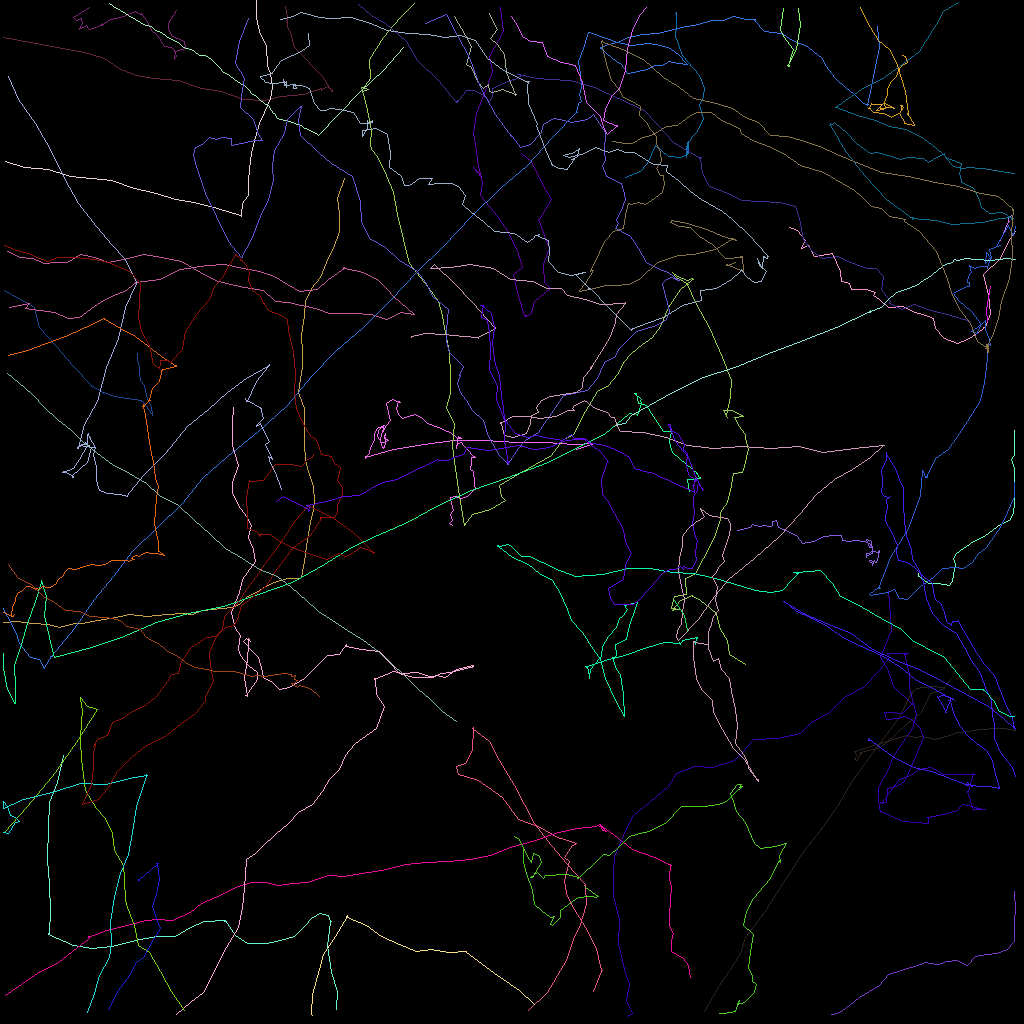

Values plotted in this chart, from the file beside it:
traj_idx, frame, x, y, z
30, 0, 114.7, 71.64, 0.0
30, 1, 114.7, 72.04, 0.0
30, 2, 115, 72.15, 0.0
30, 3, 116, 72.89, 0.0
30, 4, 117.1, 72.88, 0.0
30, 5, 117.9, 73.01, 0.0
30, 6, 118.6, 73.08, 0.0
30, 7, 119.1, 72.65, 0.0
30, 8, 119.1, 71.71, 0.0
30, 9, 119.3, 70.5, 0.0
30, 10, 119.1, 69.74, 0.0
30, 11, 119.5, 69.14, 0.0
30, 12, 120.4, 68.56, 0.0
30, 13, 121.7, 67.61, 0.0
30, 14, 123.2, 66.87, 0.0
30, 15, 124.6, 65.76, 0.0
30, 16, 126.3, 64.9, 0.0
30, 17, 126.6, 64.08, 0.0
30, 18, 126.7, 62.86, 0.0
30, 19, 126.8, 61.92, 0.0
30, 20, 126.7, 59.38, 0.0
30, 21, 126.8, 58.5, 0.0
30, 22, 126.4, 57.35, 0.0
30, 23, 126.8, 56.85, 0.0
30, 24, 126.7, 55.78, 0.0
30, 25, 126.8, 53.76, 0.0
7, 0, 17.11, 44.09, 0.0
7, 1, 17.1, 44.98, 0.0
7, 2, 17.32, 45.73, 0.0
7, 3, 17.42, 46.61, 0.0
7, 4, 17.56, 47.45, 0.0
7, 5, 17.95, 48.15, 0.0
7, 6, 18.08, 48.81, 0.0
7, 7, 18.32, 49.84, 0.0
7, 8, 18.84, 50.78, 0.0
7, 9, 18.97, 51.82, 0.0
7, 10, 19.01, 51.75, 0.0
7, 11, 17.69, 50.14, 0.0
7, 12, 17.62, 50.07, 0.0
7, 13, 17.63, 50.03, 0.0
7, 14, 15.84, 49.74, 0.0
7, 15, 14.19, 49.52, 0.0
7, 16, 12.87, 49.01, 0.0
7, 17, 12.72, 48.99, 0.0
7, 18, 12.86, 49.04, 0.0
7, 19, 12.84, 49.11, 0.0
7, 20, 12.78, 49.03, 0.0
7, 21, 11.4, 48.15, 0.0
7, 22, 11.36, 48.1, 0.0
7, 23, 11.39, 48.26, 0.0
7, 24, 11.48, 48.23, 0.0
7, 25, 9.101, 45.81, 0.0
7, 26, 7.046, 43.28, 0.0
7, 27, 4.895, 40.92, 0.0
7, 28, 4.188, 38.39, 0.0
7, 29, 0.4606, 36.19, 0.0
6, 0, 98.66, 28.35, 0.0
6, 1, 99.65, 28.72, 0.0
6, 2, 100.6, 30.04, 0.0
6, 3, 100.2, 30.96, 0.0
... 3,910 more rows
